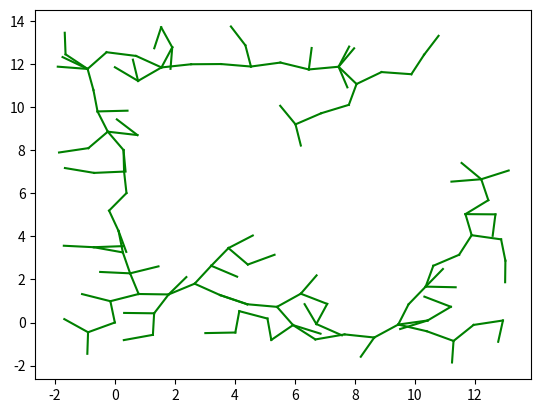

This figure's Python source: (Note: this script raises an exception after producing the figure.)
#!/usr/bin/python
# -*- coding: utf-8 -*-
u"""
Path Planning Sample Code with Randamized Rapidly-Exploring Random Trees (RRT) 
"""

import random
import math
import copy

class RRT():
    u"""
    Class for RRT Planning
    """

    def __init__(self, start, goal, obstacleList,randArea,expandDis=1.0,goalSampleRate=5,maxIter=500):
        u"""
        Setting Parameter

        start:Start Position [x,y]
        goal:Goal Position [x,y]
        obstacleList:obstacle Positions [[x,y,size],...]
        randArea:Ramdom Samping Area [min,max]

        """
        self.start=Node(start[0],start[1])
        self.end=Node(goal[0],goal[1])
        self.minrand = randArea[0]
        self.maxrand = randArea[1]
        self.expandDis = expandDis
        self.goalSampleRate = goalSampleRate
        self.maxIter = maxIter

    def Planning(self,animation=True):
        u"""
        Pathplanning 

        animation: flag for animation on or off
        """

        self.nodeList = [self.start]
        while True:
            # Random Sampling
            if random.randint(0, 100) > self.goalSampleRate:
                rnd = [random.uniform(self.minrand, self.maxrand), random.uniform(self.minrand, self.maxrand)]
            else:
                rnd = [self.end.x, self.end.y]

            # Find nearest node
            nind = self.GetNearestListIndex(self.nodeList, rnd)
            # print(nind)

            # expand tree
            nearestNode =self.nodeList[nind]
            theta = math.atan2(rnd[1] - nearestNode.y, rnd[0] - nearestNode.x)

            newNode = copy.deepcopy(nearestNode)
            newNode.x += self.expandDis * math.cos(theta)
            newNode.y += self.expandDis * math.sin(theta)
            newNode.parent = nind

            if not self.__CollisionCheck(newNode, obstacleList):
                continue

            self.nodeList.append(newNode)

            # check goal
            dx = newNode.x - self.end.x
            dy = newNode.y - self.end.y
            d = math.sqrt(dx * dx + dy * dy)
            if d <= self.expandDis:
                print("Goal!!")
                break

            if animation:
                self.DrawGraph(rnd)

            
        path=[[self.end.x,self.end.y]]
        lastIndex = len(self.nodeList) - 1
        while self.nodeList[lastIndex].parent is not None:
            node = self.nodeList[lastIndex]
            path.append([node.x,node.y])
            lastIndex = node.parent
        path.append([self.start.x, self.start.y])

        return path

    def DrawGraph(self,rnd=None):
        import matplotlib.pyplot as plt
        plt.clf()
        if rnd is not None:
            plt.plot(rnd[0], rnd[1], "^k")
        for node in self.nodeList:
            if node.parent is not None:
                plt.plot([node.x, self.nodeList[node.parent].x], [node.y, self.nodeList[node.parent].y], "-g")
        for (x,y,size) in obstacleList:
            self.PlotCircle(x,y,size)

        plt.plot(self.start.x, self.start.y, "xr")
        plt.plot(self.end.x, self.end.y, "xr")
        plt.axis([-2, 15, -2, 15])
        plt.grid(True)
        plt.pause(0.01)

    def PlotCircle(self,x,y,size):
        deg=range(0,360,5)
        deg.append(0)
        xl=[x+size*math.cos(math.radians(d)) for d in deg]
        yl=[y+size*math.sin(math.radians(d)) for d in deg]
        plt.plot(xl, yl, "-k")

    def GetNearestListIndex(self, nodeList, rnd):
        dlist = [(node.x - rnd[0]) ** 2 + (node.y - rnd[1]) ** 2 for node in nodeList]
        minind = dlist.index(min(dlist))
        return minind

    def __CollisionCheck(self, node, obstacleList):

        for (ox, oy, size) in obstacleList:
            dx = ox - node.x
            dy = oy - node.y
            d = math.sqrt(dx * dx + dy * dy)
            if d <= size:
                return False  # collision

        return True  # safe

class Node():
    u"""
    RRT Node
    """

    def __init__(self, x, y):
        self.x = x
        self.y = y
        self.parent = None


def GetPathLength(path):
    l = 0
    for i in range(len(path) - 1):
        dx = path[i + 1][0] - path[i][0]
        dy = path[i + 1][1] - path[i][1]
        d = math.sqrt(dx * dx + dy * dy)
        l += d

    return l


def GetTargetPoint(path, targetL):
    l = 0
    ti = 0
    lastPairLen = 0
    for i in range(len(path) - 1):
        dx = path[i + 1][0] - path[i][0]
        dy = path[i + 1][1] - path[i][1]
        d = math.sqrt(dx * dx + dy * dy)
        l += d
        if l >= targetL:
            ti = i-1
            lastPairLen = d
            break

    partRatio = (l - targetL) / lastPairLen
    #  print(partRatio)
    #  print((ti,len(path),path[ti],path[ti+1]))

    x = path[ti][0] + (path[ti + 1][0] - path[ti][0]) * partRatio
    y = path[ti][1] + (path[ti + 1][1] - path[ti][1]) * partRatio
    #  print((x,y))

    return [x, y, ti]


def LineCollisionCheck(first, second, obstacleList):
    # Line Equation

    x1=first[0]
    y1=first[1]
    x2=second[0]
    y2=second[1]

    try:
        a=y2-y1
        b=-(x2-x1)
        c=y2*(x2-x1)-x2*(y2-y1)
    except ZeroDivisionError:
        return False

    #  print(first)
    #  print(second)

    for (ox,oy,size) in obstacleList:
        d=abs(a*ox+b*oy+c)/(math.sqrt(a*a+b*b))
        #  print((ox,oy,size,d))
        if d<=(size):
            #  print("NG")
            return False

    #  print("OK")

    return True  # OK


def PathSmoothing(path, maxIter, obstacleList):
    #  print("PathSmoothing")

    l = GetPathLength(path)
    s = 0
    for i in range(maxIter):
        # Sample two points
        pickPoints = [random.uniform(0, l), random.uniform(0, l)]
        pickPoints.sort()
        #  print(pickPoints)
        first = GetTargetPoint(path, pickPoints[0])
        #  print(first)
        second = GetTargetPoint(path, pickPoints[1])
        #  print(second)

        if first[2]<=0 or second[2]<=0:
            continue

        if (second[2]+1) > len(path):
            continue

        if second[2]==first[2]:
            continue

        # collision check
        if not LineCollisionCheck(first, second, obstacleList):
            continue

        #Create New path
        newPath=[]
        newPath.extend(path[:first[2]+1])
        newPath.append([first[0],first[1]])
        newPath.append([second[0],second[1]])
        newPath.extend(path[second[2]+1:])
        path=newPath
        l = GetPathLength(path)
    li_uniq = []
    for x in path:
        if x not in li_uniq:
            li_uniq.append(x)
    return li_uniq


if __name__ == '__main__':
    import matplotlib.pyplot as plt
    #====Search Path with RRT====
    # Parameter
    obstacleList = [
        (5, 5, 1),
        (3, 6, 2),
        (3, 8, 2),
        (3, 10, 2),
        (7, 5, 2),
        (9, 5, 2)
    ]  # [x,y,size]
    rrt=RRT(start=[0,0],goal=[5,10],randArea=[-2,15],obstacleList=obstacleList)
    path=rrt.Planning(animation=False)

    # Draw final path
    rrt.DrawGraph()
    plt.plot([x for (x,y) in path], [y for (x,y) in path],'-r')
    #Path smoothing
    maxIter=1000
    smoothedPath = PathSmoothing(path, maxIter, obstacleList)
    
    plt.plot([x for (x,y) in smoothedPath], [y for (x,y) in smoothedPath],'-b')
    plt.grid(True)
    plt.pause(0.01)  # Need for Mac
    plt.show()